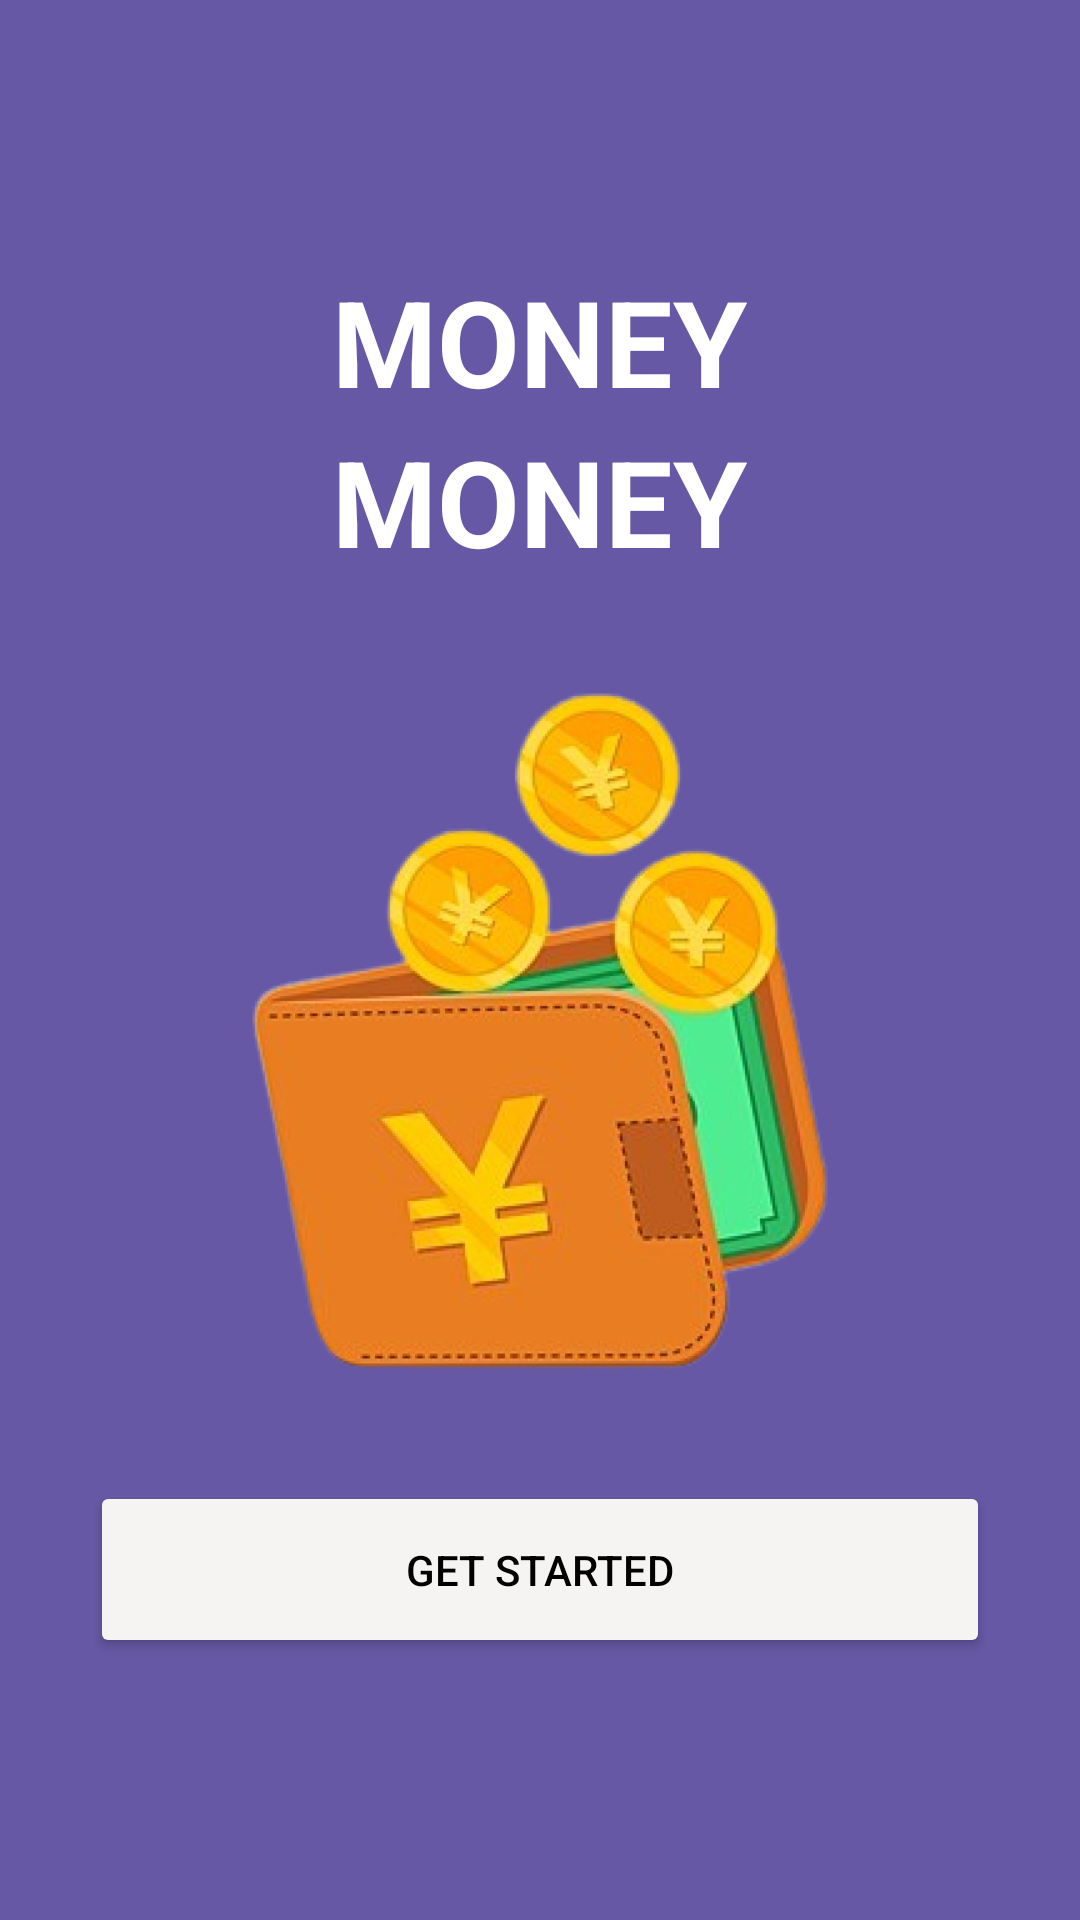

Reconstruct the res/layout file that produces this screen, plus the resources it refers to.
<!-- AndroidManifest.xml: application theme Theme.DuAnXuong -->
<!-- res/layout/activity_welcome.xml -->
<?xml version="1.0" encoding="utf-8"?>
<LinearLayout xmlns:android="http://schemas.android.com/apk/res/android"
    xmlns:app="http://schemas.android.com/apk/res-auto"
    xmlns:tools="http://schemas.android.com/tools"
    android:layout_width="match_parent"
    android:layout_height="match_parent"
    tools:context=".WelcomeActivity"
    android:gravity="center"
    android:orientation="vertical"
    android:background="#6658A5"
    >
<TextView
    android:layout_width="wrap_content"
    android:layout_height="wrap_content"
    android:text="MONEY"
    android:textStyle="bold"
    android:textColor="@color/white"
    android:textSize="40dp"/>
    <TextView
        android:layout_width="wrap_content"
        android:layout_height="wrap_content"
        android:text="MONEY"
        android:textStyle="bold"
        android:textColor="@color/white"
        android:textSize="40dp"/>
    <ImageView
        android:layout_width="300dp"
        android:layout_height="300dp"
        android:background="@drawable/anh_giaodienchinh" />

<Button
    android:id="@+id/btngetstarted"
    android:layout_width="300dp"
    android:layout_height="59dp"
    android:backgroundTint="#F6F3F3"
    android:textColor="@color/black"
    android:text="Get Started"
    />

</LinearLayout>
<!-- resources referenced by this layout -->
<resources>
  <!-- drawable anh_giaodienchinh: png bitmap (drawable, 109497 bytes) -->
  <style name="Theme.DuAnXuong" parent="Base.Theme.DuAnXuong" />
  <style name="Base.Theme.DuAnXuong" parent="Theme.Material3.DayNight.NoActionBar">
          
          
      </style>
  <!-- not gathered from this repository: default colours our renderer supplied (Android Studio template values) -->
  <color name="black">#FF000000</color>
  <color name="white">#FFFFFFFF</color>
</resources>
